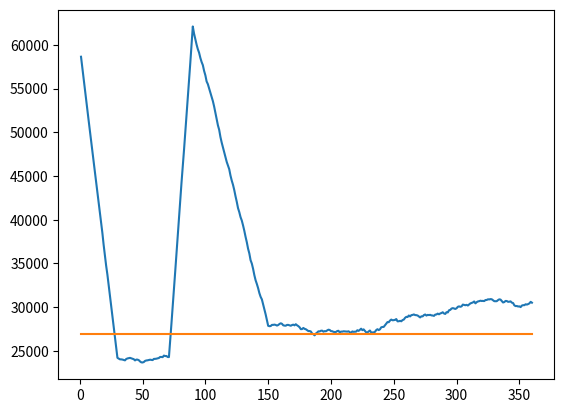

Here is the Python script that generated this plot:
import numpy.random as nr
import matplotlib.pyplot as plt
import math
from random import normalvariate, triangular, randint, uniform

def calcular_multas(invB, invK, invP, multasB, multasK, multasP):
    if invB < 20000: multasB += 1
    if invK < 20000: multasK += 1
    if invP < 20000: multasP += 1
    return (multasB, multasK, multasP)

def prom(lista, d=0):
    if d==0:
        return round(sum(lista)/len(lista))
    else:
        return round(sum(lista) / len(lista), d)


def imprimir_inv(mes, invB, invK, invP):
    string = "Fin "+mes+": " + " "*(10-len(mes))
    string += str(round(invB)) + " "  + str(round(invK)) + " " + str(round(invP))
    print(string)

def SIMULAR_AÑO(imprimir):
    inventarios_historicos = [[], [], []]
    inv_B = 60000
    inv_K = 60000
    inv_P = 55000

    multas_B = 0
    multas_K = 0
    multas_P = 0

    if imprimir:
        print("                Bright Koala Paper")
        print("1 de Enero:", round(inv_B), round(inv_K), round(inv_P))

    ###############################################################################################3
    #Enero
    for i in range(30):
        dema_b = normalvariate(4000, 100)
        dema_k = normalvariate(4000, 200)
        dema_p = triangular(4500, 5000, 5500)
        inv_B -= dema_b
        inv_K -= dema_k
        inv_P -= dema_p
        inv_B += (28.43 * 3.3 * 30)
        inv_K += (29.4 * 3.2 * 30)
        inv_P += (36.9 * 3.6 * 30)
        multas_B,multas_K, multas_P = calcular_multas(inv_B, inv_K, inv_P, multas_B, multas_K, multas_P)
        inventarios_historicos[0].append(round(inv_B))
        inventarios_historicos[1].append(round(inv_K))
        inventarios_historicos[2].append(round(inv_P))

    if imprimir:
        imprimir_inv("Enero", inv_B, inv_K, inv_P)

    ###############################################################################################3

    #Febrero
    for i in range(30):
        dema_b = normalvariate(4000, 100)
        dema_k = normalvariate(4000, 200)
        dema_p = triangular(4500, 5000, 5500)
        inv_B -= dema_b
        inv_K -= dema_k
        inv_P -= dema_p
        inv_B += (28.43 * 4.65 * 30)
        inv_K += (29.4 * 4.5 * 30)
        inv_P += (36.9 * 4.5 * 30)
        multas_B, multas_K, multas_P = calcular_multas(inv_B, inv_K, inv_P, multas_B, multas_K, multas_P)
        inventarios_historicos[0].append(round(inv_B))
        inventarios_historicos[1].append(round(inv_K))
        inventarios_historicos[2].append(round(inv_P))

    if imprimir:
        imprimir_inv("Febrero", inv_B, inv_K, inv_P)

    ###############################################################################################3
    #Marzo

    #PARA BRIGHT
    for i in range(11):
        dema_b = normalvariate(4000, 100)
        inv_B -= dema_b
        inv_B += (28.43 * 4.7 * 30)
        multas_B, multas_K, multas_P = calcular_multas(inv_B, inv_K, inv_P, multas_B, multas_K, multas_P)
        inventarios_historicos[0].append(round(inv_B))
    for i in range(19):
        dema_b = normalvariate(4000, 100)
        inv_B -= dema_b
        inv_B += (28.43 * 7 * 30) #Maxima Capacidad, que en esta temporada es en promedio 7
        multas_B,multas_K, multas_P = calcular_multas(inv_B, inv_K, inv_P, multas_B, multas_K, multas_P)
        inventarios_historicos[0].append(round(inv_B))

    #PARA KOALA
    for i in range(16):
        dema_k = normalvariate(4000, 200)
        inv_K -= dema_k
        inv_K += (29.4 * 4.5 * 30)
        multas_B, multas_K, multas_P = calcular_multas(inv_B, inv_K, inv_P, multas_B, multas_K, multas_P)
        inventarios_historicos[1].append(round(inv_K))
    for i in range(14):
        dema_k = normalvariate(4000, 200)
        inv_K -= dema_k
        inv_K += (29.4 * 7 * 30)   #Máxima Capacidad, que en esta temporada es en promedio 7
        multas_B,multas_K, multas_P = calcular_multas(inv_B, inv_K, inv_P, multas_B, multas_K, multas_P)
        inventarios_historicos[1].append(round(inv_K))

    #PARA PAPER
    for i in range(18):
        dema_p = triangular(4500, 5000, 5500)
        inv_P -= dema_p
        inv_P += (36.9 * 4.5 * 30)
        multas_B, multas_K, multas_P = calcular_multas(inv_B, inv_K, inv_P, multas_B, multas_K, multas_P)
        inventarios_historicos[2].append(round(inv_P))
    for i in range(12):
        dema_p = triangular(4500, 5000, 5500)
        inv_P -= dema_p
        inv_P += (36.9 * 7 * 30)   #Máxima Capacidad, que en esta temporada es en promedio 7
        multas_B, multas_K, multas_P = calcular_multas(inv_B, inv_K, inv_P, multas_B, multas_K, multas_P)
        inventarios_historicos[2].append(round(inv_P))

    if imprimir:
        imprimir_inv("Marzo", inv_B, inv_K, inv_P)

    ###############################################################################################3

    #Abril
    for i in range(30):
        dema_b = normalvariate(4000, 100)
        dema_k = normalvariate(4000, 200)
        dema_p = triangular(4500, 5000, 5500)
        inv_B -= dema_b
        inv_K -= dema_k
        inv_P -= dema_p
        inv_B += (28.43 * 4 * 30) #Máxima Capacidad, que en esta temporada es en promedio 4
        inv_K += (29.4 * 4 * 30)  #Máxima Capacidad
        inv_P += (36.9 * 4 * 30)  #Máxima Capacidad
        multas_B, multas_K, multas_P = calcular_multas(inv_B, inv_K, inv_P, multas_B, multas_K, multas_P)
        inventarios_historicos[0].append(round(inv_B))
        inventarios_historicos[1].append(round(inv_K))
        inventarios_historicos[2].append(round(inv_P))

    if imprimir:
        imprimir_inv("Abril", inv_B, inv_K, inv_P)

    ###############################################################################################3

    #Mayo
    for i in range(30):
        dema_b = normalvariate(4000, 100)
        dema_k = normalvariate(4000, 200)
        dema_p = triangular(4500, 5000, 5500)
        inv_B -= dema_b
        inv_K -= dema_k
        inv_P -= dema_p
        inv_B += (28.43 * 4 * 30)  #Máxima Capacidad, que en esta temporada es en promedio 4
        inv_K += (29.4 * 4 * 30)   #Máxima Capacidad
        inv_P += (36.9 * 4 * 30)   #Máxima Capacidad
        multas_B, multas_K, multas_P = calcular_multas(inv_B, inv_K, inv_P, multas_B, multas_K, multas_P)
        inventarios_historicos[0].append(round(inv_B))
        inventarios_historicos[1].append(round(inv_K))
        inventarios_historicos[2].append(round(inv_P))

    if imprimir:
        imprimir_inv("Mayo", inv_B, inv_K, inv_P)

    ###############################################################################################3

    #Meses de Junio a Diciembre
    for i in range(210):
        dema_b = normalvariate(4000, 100)
        dema_k = normalvariate(4000, 200)
        dema_p = triangular(4500, 5000, 5500)
        inv_B -= dema_b
        inv_K -= dema_k
        inv_P -= dema_p
        inv_B += (28.43 * 4.7 * 30)
        inv_K += (29.4 * 4.55 * 30)
        inv_P += (36.9 * 4.5 * 30)
        multas_B, multas_K, multas_P = calcular_multas(inv_B, inv_K, inv_P, multas_B, multas_K, multas_P)
        inventarios_historicos[0].append(round(inv_B))
        inventarios_historicos[1].append(round(inv_K))
        inventarios_historicos[2].append(round(inv_P))

    if imprimir:
        imprimir_inv("Diciembre", inv_B, inv_K, inv_P)

    if imprimir:
        print("\nMultas durante el año")
        print("Bright:", multas_B)
        print("Koala:", multas_K)
        print("Paper:", multas_P, "\n")

    return (round(inv_B), round(inv_K), round(inv_P), multas_B, multas_K, multas_P, inventarios_historicos)


n=1
replicas = [SIMULAR_AÑO(imprimir=0) for i in range(n)]
resultados = list(zip(*replicas))


bright = resultados[0]
koala = resultados[1]
paper = resultados[2]
MB = resultados[3]
MK = resultados[4]
MP = resultados[5]
inventarios_historicos = resultados[6]
allMultas = MB + MK + MP

print("Inventarios al final del 1er año, luego de {} réplicas.".format(n))
print("        min   prom  max    Tmultas")
print("Bright:", end=" "); print(min(bright), end=" "); print(prom(bright), end=" "); print(max(bright), end="   "); print(sum(MB), end="\n")
print("Koala:", end="  "); print(min(koala), end=" "); print(prom(koala), end=" "); print(max(koala), end="   "); print(sum(MK), end="\n")
print("Paper:", end="  "); print(min(paper), end=" "); print(prom(paper), end=" "); print(max(paper), end="   "); print(sum(MP), end="\n")

replica1 = inventarios_historicos[0]
bright_r1 = replica1[0]
print(min(bright_r1))
plt.plot(range(1,361), bright_r1)
plt.plot(range(1, 361), [26884 for i in range(360)])
plt.show()